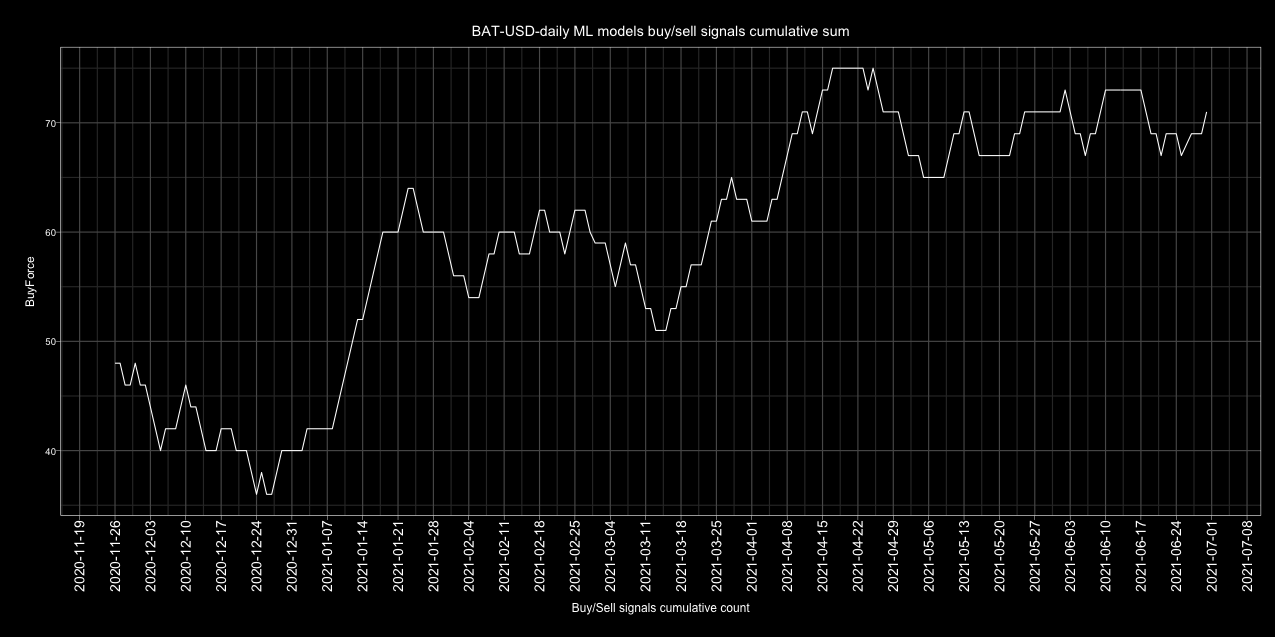

The data file committed next to this chart (first rows):
Date, buy, sell, Action, ActionID
2017-01-01, 0, 2, sell, 0
2017-01-02, 2, 0, buy, 1
2017-01-03, 2, 0, buy, 1
2017-01-04, 2, 0, buy, 1
2017-01-05, 2, 0, buy, 1
2017-01-06, 2, 0, buy, 1
2017-01-07, 1, 1, buy, 1
2017-01-08, 2, 0, buy, 1
2017-01-09, 1, 1, buy, 1
2017-01-10, 0, 2, sell, 0
2017-01-11, 0, 2, sell, 0
2017-01-12, 1, 1, buy, 1
2017-01-13, 1, 1, buy, 1
2017-01-14, 0, 2, sell, 0
2017-01-15, 1, 0, buy, 1
2017-01-16, 2, 0, buy, 1
2017-01-17, 1, 1, buy, 1
2017-01-18, 2, 0, buy, 1
2017-01-19, 0, 2, sell, 0
2017-01-20, 2, 0, buy, 1
2017-01-21, 1, 1, buy, 1
2017-01-22, 1, 1, buy, 1
2017-01-23, 2, 0, buy, 1
2017-01-24, 2, 0, buy, 1
2017-01-25, 0, 2, sell, 0
2017-01-26, 1, 1, buy, 1
2017-01-27, 0, 2, sell, 0
2017-01-28, 2, 0, buy, 1
2017-01-29, 2, 0, buy, 1
2017-01-30, 0, 2, sell, 0
2017-01-31, 1, 1, buy, 1
2017-02-01, 0, 2, sell, 0
2017-02-02, 1, 1, buy, 1
2017-02-03, 2, 0, buy, 1
2017-02-04, 1, 1, buy, 1
2017-02-05, 1, 0, buy, 1
2017-02-06, 1, 0, buy, 1
2017-02-07, 1, 1, buy, 1
2017-02-08, 1, 1, buy, 1
2017-02-09, 2, 0, buy, 1
2017-02-10, 2, 0, buy, 1
2017-02-11, 1, 1, buy, 1
2017-02-12, 1, 1, buy, 1
2017-02-13, 1, 1, buy, 1
2017-02-14, 1, 1, buy, 1
2017-02-15, 1, 1, buy, 1
2017-02-16, 1, 1, buy, 1
2017-02-17, 1, 1, buy, 1
2017-02-18, 0, 2, sell, 0
2017-02-19, 1, 1, buy, 1
2017-02-20, 1, 1, buy, 1
2017-02-21, 2, 0, buy, 1
2017-02-22, 0, 2, sell, 0
2017-02-23, 2, 0, buy, 1
2017-02-24, 1, 1, buy, 1
2017-02-25, 1, 1, buy, 1
2017-02-26, 0, 2, sell, 0
2017-02-27, 1, 1, buy, 1
2017-02-28, 0, 2, sell, 0
2017-03-01, 2, 0, buy, 1
... 1,582 more rows
